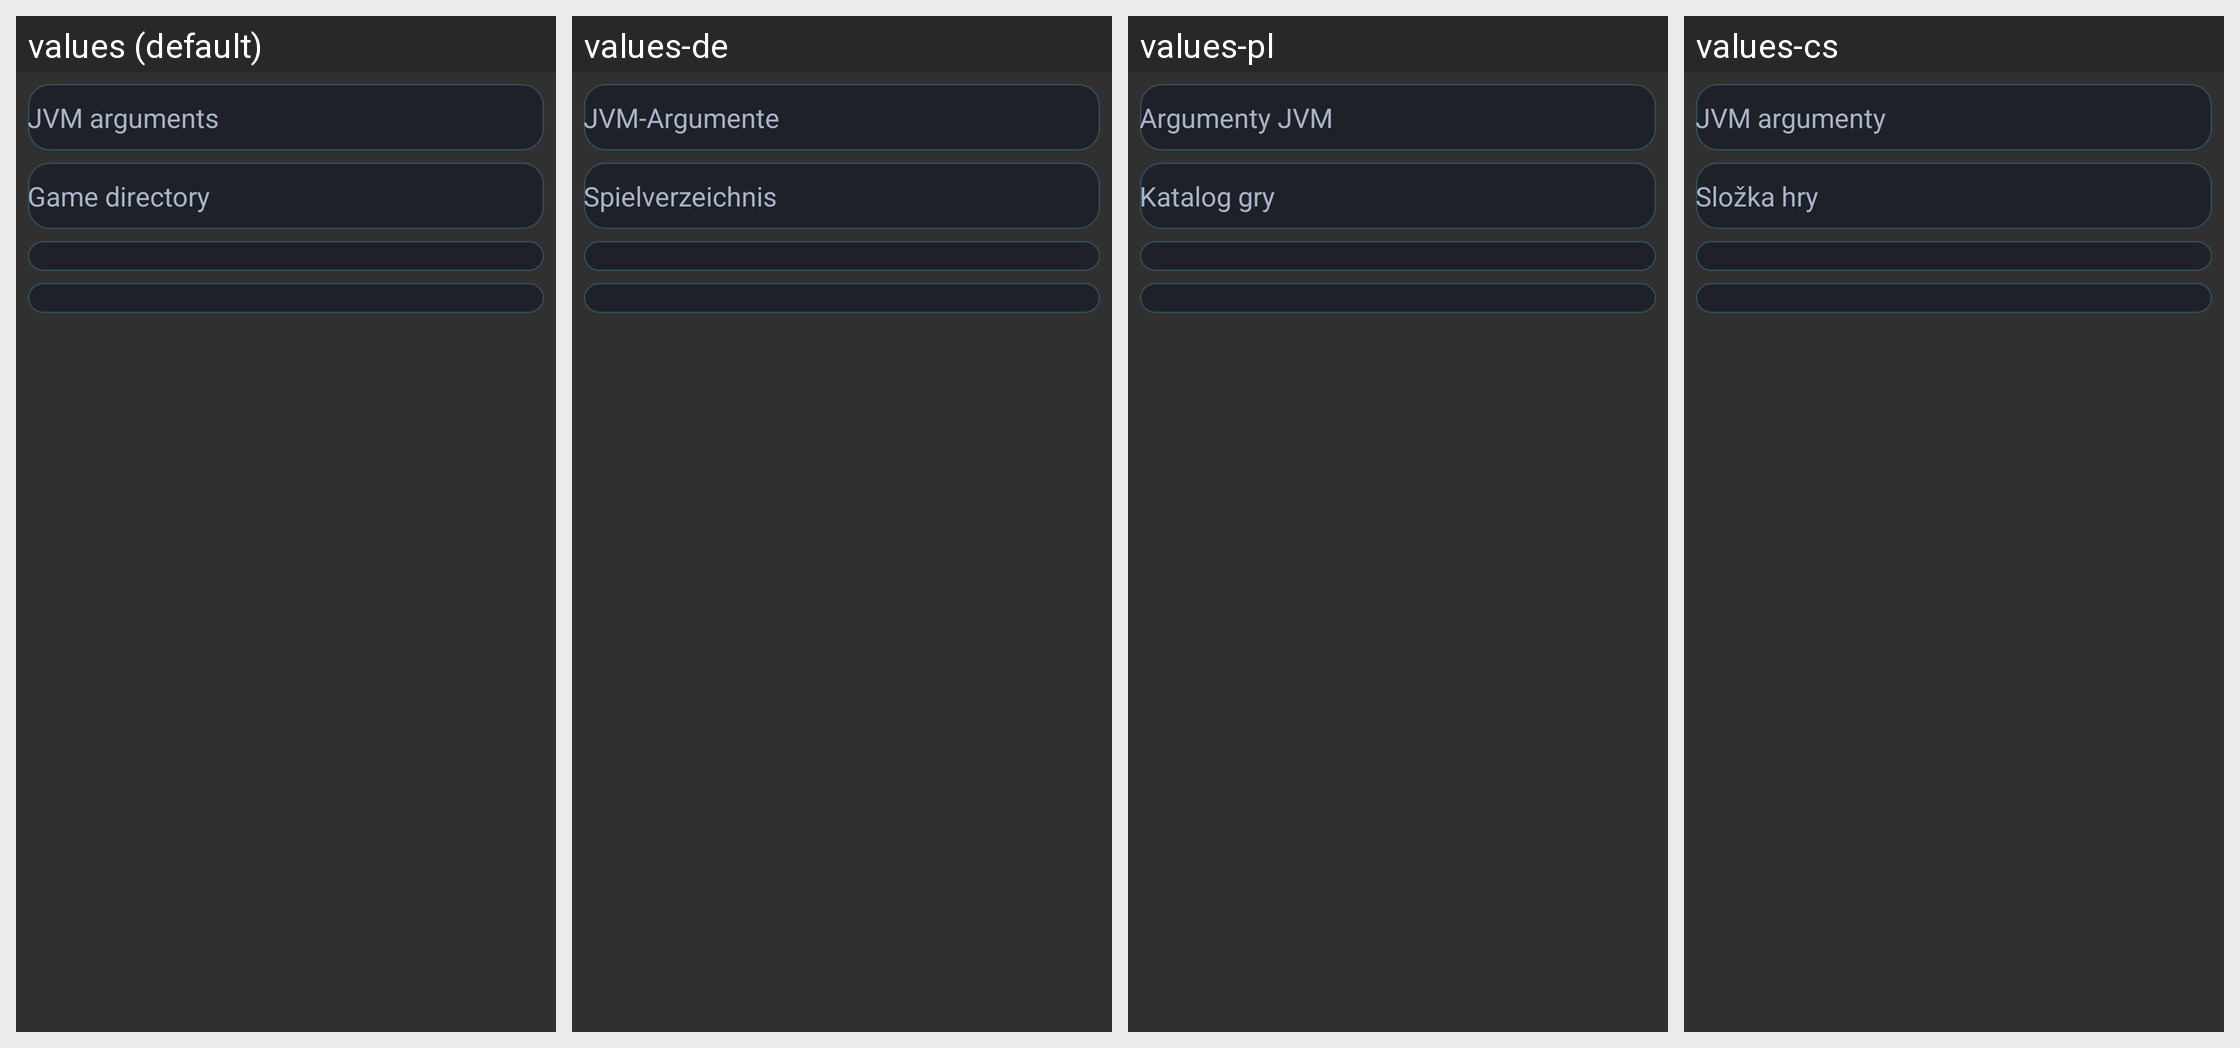

Strings drawn on this Android screen and how each of the app's shown locales translates them:
Android screen res/layout/dialog_per_version_control.xml rendered under 4 locales, left to right: values (default), values-de, values-pl, values-cs. Device: Nexus 5 (rendered at 1080×1920; each locale shown at half size, 540×960, under a caption strip naming it); theme AppTheme.
Other locales in the repository, not shown: values-af, values-ar, values-az-rAZ, values-ba, values-bn-rBD, values-ca, values-da, values-el, values-en-rGB, values-es, values-et-rEE, values-fi, values-fil, values-fr, values-hi, values-hu, values-in, values-it, values-iw, values-ja, values-kk, values-ko, values-la, values-lol-rAA, values-lt, values-mn-rMN, values-ms, values-nl, values-no, values-pt, values-pt-rBR, values-ro, values-rpr, values-ru, values-sk-rSK, values-sr, values-sv, values-th, values-tr, values-tt, values-uk, values-vi, values-zh-rCN, values-zh-rTW.
Strings drawn on this screen, with the default value and each locale's value (text and hints the layout hard-codes, and strings that could not be matched under every locale, appear in the picture but are not listed):

pvc_jvmArgs
  values: JVM arguments
  values-de: JVM-Argumente
  values-pl: Argumenty JVM
  values-cs: JVM argumenty

pvc_gameDirectory
  values: Game directory
  values-de: Spielverzeichnis
  values-pl: Katalog gry
  values-cs: Složka hry
